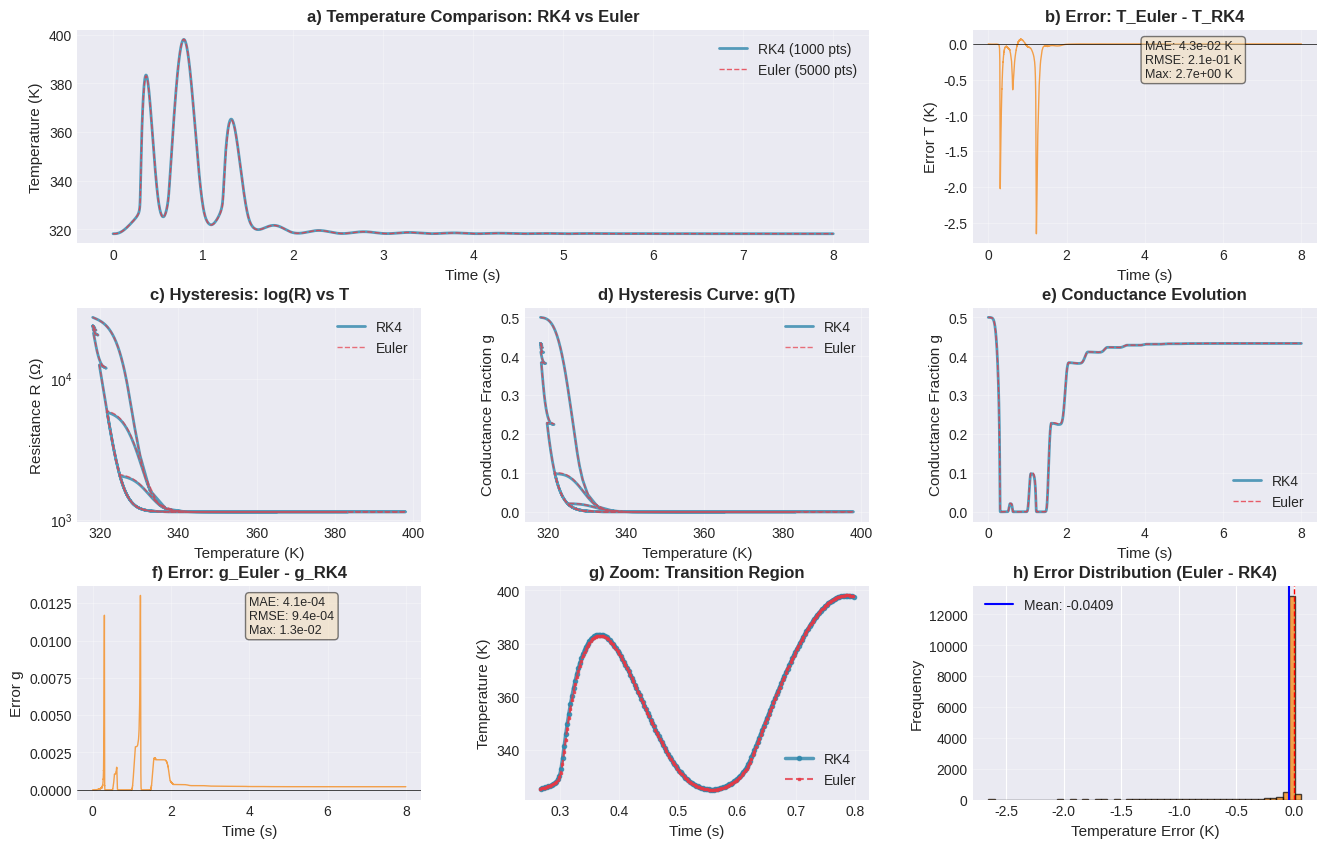
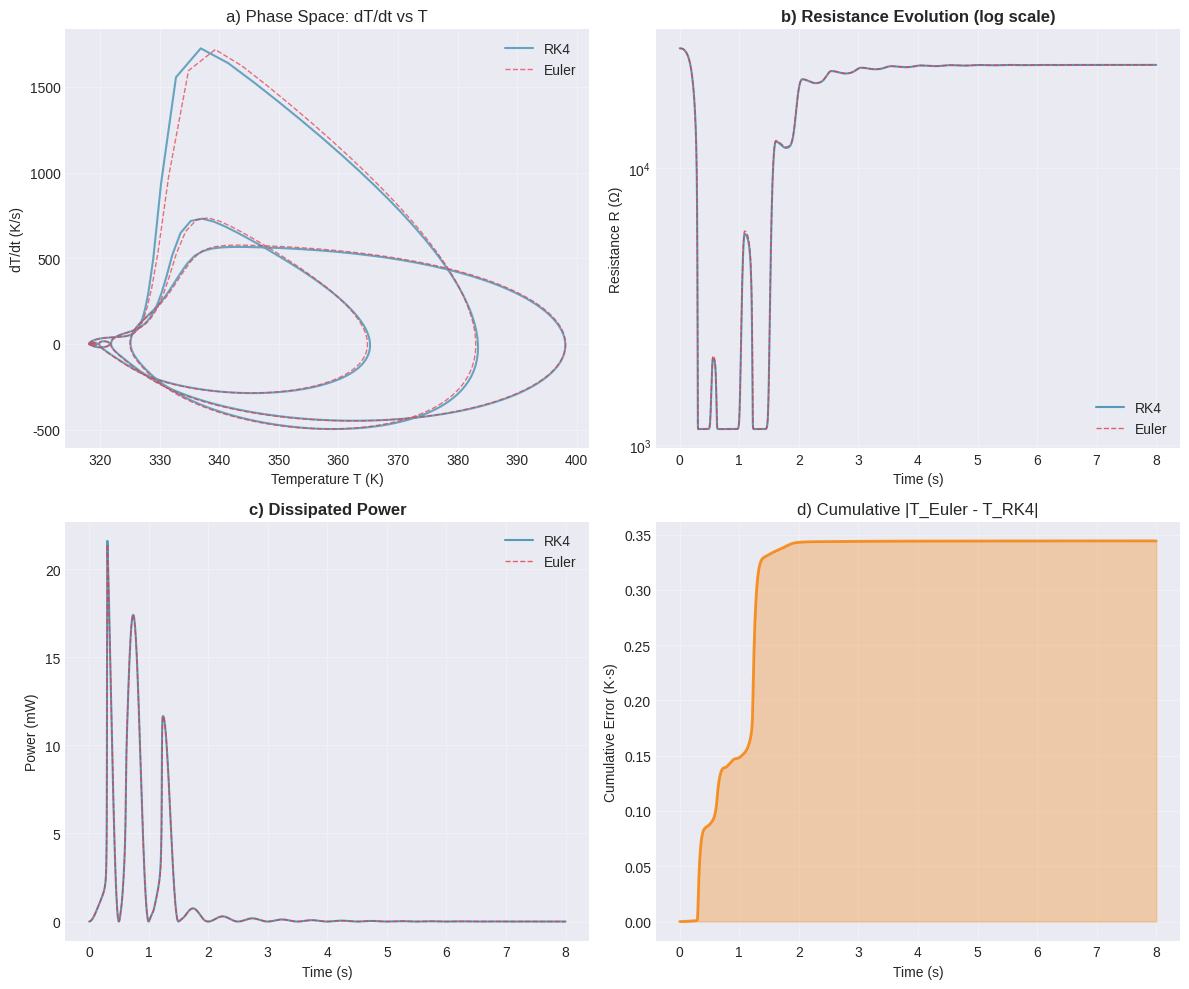
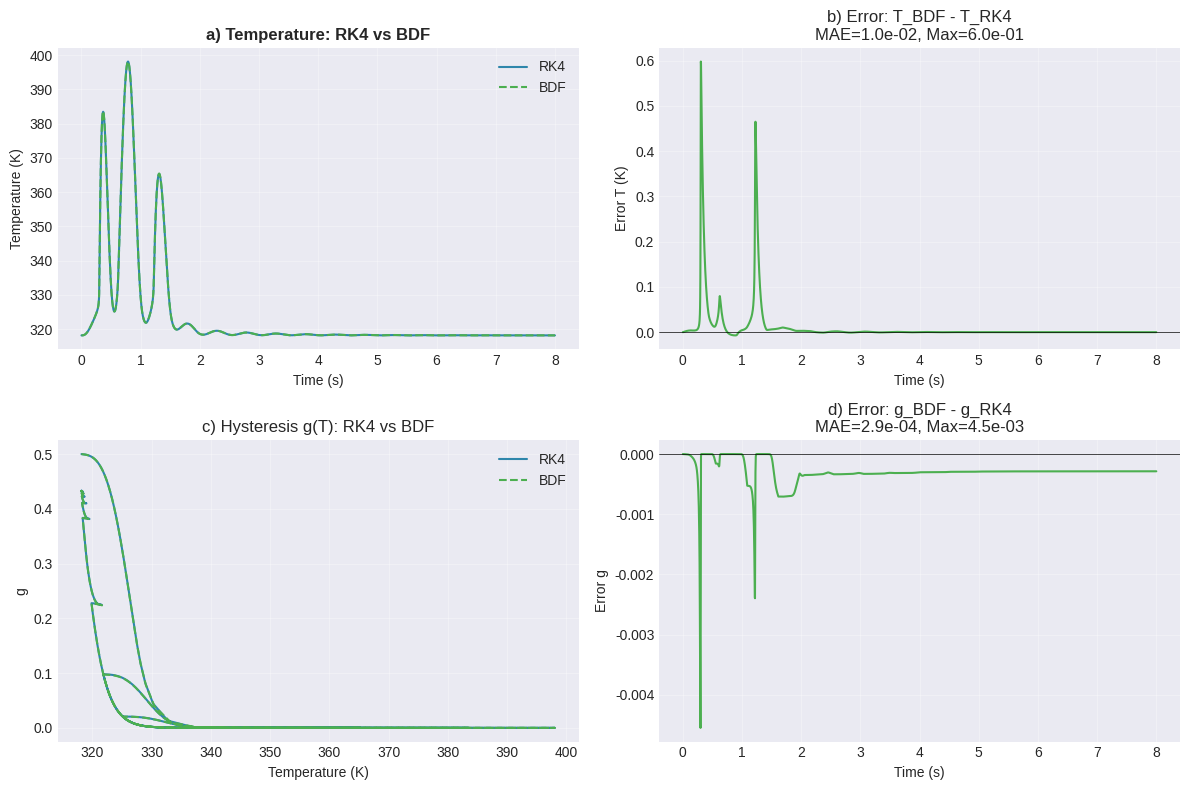
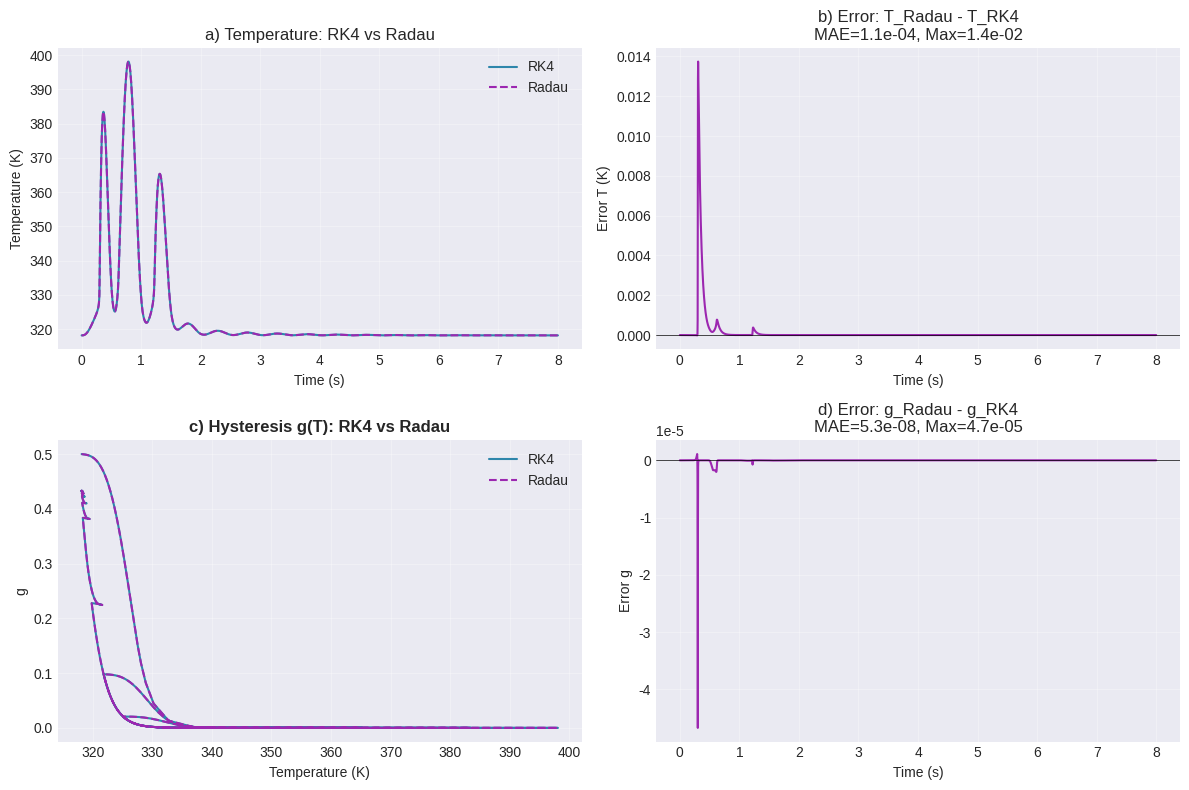

Here is the Python script that generated these plots, in order:
# -*- coding: utf-8 -*-
"""Figures 2 and 3 from the main article

Automatically generated by Colab.

"""

#Explicit Electrothermal LLP VO2 Model Reproducing Preisach Like Hysteresis for
#Memristive and Neuromorphic Devices

#Scientific Reports
#B. A. S. F. Sena 1,2,+,* and L. A. L. de Almeida1,+

#1 Federal University of ABC (UFABC), Center for Engineering, Modeling and
#Applied Social Sciences, Santo Andre, SP, 09210-580, Brazil

#2 Federal Institute of Sao Paulo (IFSP), Department of Electrical,
#São Paulo, SP, 01109-010, Brazil ˜

#* sena.bruno@ifsp.edu.br
#+ these authors contributed equally to this work


#This script reproduces Figures 2 and 3 from the main article,
#and Figures 1 and 2 from the Supplementary Information.

#This script was originally executed in a Google Colab environment;
#running it there is recommended for faster and smoother execution.

import os
import numpy as np
import matplotlib.pyplot as plt
from matplotlib.gridspec import GridSpec
from scipy.integrate import solve_ivp

# ───────── Helper: Save Figure with Verification ─────────
def save_figure_with_verification(filename, folder=None, dpi=300, bbox_inches='tight'):
    """
    Save current Matplotlib figure to 'folder/filename' and verify.

    Parameters
    ----------
    filename : str
        File name, e.g. 'vo2_comparison_main.png'
    folder : str or None
        Destination folder. If None, uses current working directory.
    dpi : int
        Resolution in dots per inch.
    bbox_inches : str
        Bounding box option for plt.savefig.
    """
    try:
        # Decide directory
        if folder is None:
            folder = os.getcwd()
        else:
            os.makedirs(folder, exist_ok=True)

        full_path = os.path.join(folder, filename)

        plt.savefig(full_path, dpi=dpi, bbox_inches=bbox_inches)

        if os.path.exists(full_path):
            file_size = os.path.getsize(full_path) / 1024.0  # KB
            print(f"  ✅ Saved: {filename}")
            print(f"     Path: {os.path.abspath(full_path)}")
            print(f"     Size: {file_size:.1f} KB")
            return True
        else:
            print(f"  ❌ Failed to save: {filename}")
            return False
    except Exception as e:
        print(f"  ❌ Error saving {filename}: {str(e)}")
        return False

# ───────── Material / Thermal Parameters ────────────────
params = dict(
    w=6.7,                  # Hysteresis width [K]
    Tc=320.75,              # Critical temperature [K]
    beta=0.25,              # Slope parameter [K^-1]
    gama=0.99,              # Proximity function parameter (gamma)
    C_th=1.0e-5,            # Thermal capacitance [J/K]
    G_th=2.0e-4,            # Thermal conductance [W/K]
    T_sub=273.15 + 45.0,    # Substrate temperature [K]
    R0=140.0 + 1000.0,      # Metallic phase resistance [Ω]
    E_a=0.22                # Activation energy [eV]
)

# Boltzmann constant [eV/K]
k_B = 8.617e-5
params['E_a_over_kB'] = params['E_a'] / k_B  # ≈ 2553 K

# ───────── LLP Proximity Function and Helpers ───────────
def ProFuncVO2(x, gama):
    """Proximity function P(x) for VO2 material."""
    return (1.0 - np.sin(gama * x)) * (1.0 + np.tanh(np.pi**2 - 2.0*np.pi*x)) / 2.0

# P(0) for the Tpr normalization
params['P0'] = ProFuncVO2(0.0, params['gama'])

def g_of_T(Tn, Tr, Tpr, delta, p):
    """
    LLP conductance fraction g(T) for a given LLP state.
    Used both for the 'true' update and clone-and-evaluate.
    """
    x    = (Tn - Tr) / Tpr
    Teff = Tn + Tpr * ProFuncVO2(x, p['gama'])
    return 0.5 + 0.5 * np.tanh(
        p['beta'] * (delta * p['w'] / 2.0 + p['Tc'] - Teff)
    )

def R_of_T(Tn, g_val, p):
    """Resistance as a function of temperature and conductance."""
    return 17.0 * g_val * np.exp(p['E_a_over_kB'] / Tn) + p['R0']

# ───────── Clone-and-Evaluate dT/dt ─────────────────────
def dTdt_clone(Tn, V2, delta_freeze, Tr_freeze, Tpr_freeze, p):
    """
    Temperature derivative with clone-and-evaluate LLP:
    g(T) is evaluated from a frozen LLP state.
    """
    g_clone = g_of_T(Tn, Tr_freeze, Tpr_freeze, delta_freeze, p)
    P = V2 / R_of_T(Tn, g_clone, p)
    return (P - p['G_th'] * (Tn - p['T_sub'])) / p['C_th']

def euler_step_clone(Tn, V2, h, delta_freeze, Tr_freeze, Tpr_freeze, p):
    """Explicit Euler method with clone-evaluated g(T)."""
    return Tn + h * dTdt_clone(Tn, V2, delta_freeze, Tr_freeze, Tpr_freeze, p)

def rk4_step_clone(Tn, Vn2, Vn1_2, h, delta_freeze, Tr_freeze, Tpr_freeze, p):
    """4th order Runge–Kutta with clone-evaluated g(T)."""
    V_mid2 = 0.5*(Vn2 + Vn1_2)
    k1 = dTdt_clone(Tn,             Vn2,    delta_freeze, Tr_freeze, Tpr_freeze, p)
    k2 = dTdt_clone(Tn + 0.5*h*k1,  V_mid2, delta_freeze, Tr_freeze, Tpr_freeze, p)
    k3 = dTdt_clone(Tn + 0.5*h*k2,  V_mid2, delta_freeze, Tr_freeze, Tpr_freeze, p)
    k4 = dTdt_clone(Tn + h*k3,      Vn1_2,  delta_freeze, Tr_freeze, Tpr_freeze, p)
    return Tn + (h/6.0)*(k1 + 2.0*k2 + 2.0*k3 + k4)

# ───────── Event-Driven Simulation with Clone-Eval ──────
def simulate_system(t, V, method='euler'):
    """
    Simulate the electrothermal LLP–VO2 system with
    event-driven LLP and clone-and-evaluate architecture.

    method: 'euler', 'rk4', 'bdf', or 'radau'
    """
    V2 = V**2

    # Allocate vectors
    T_state   = np.zeros_like(t, dtype=float)
    g         = np.zeros_like(t, dtype=float)
    R         = np.zeros_like(t, dtype=float)
    delta_vec = np.zeros_like(t, dtype=int)
    Tpr_vec   = np.zeros_like(t, dtype=float)

    # Initial condition: start at substrate temperature
    T_state[0] = params['T_sub']

    # ---- Initial LLP state ----
    delta = +1              # initial direction (heating)
    Tr    = T_state[0]      # initial reversal at T_sub
    g0    = 0.5             # initial fraction (can be refined)

    P0   = params['P0']
    beta = params['beta']

    # Consistent initial proximity scale, including P(0) normalization
    Tpr = (delta*params['w']/2.0 + params['Tc']
           - (1.0/beta)*np.arctanh(2.0*g0 - 1.0)
           - Tr) / P0

    # True g and R at n=0
    g[0] = g_of_T(T_state[0], Tr, Tpr, delta, params)
    R[0] = R_of_T(T_state[0], g[0], params)
    delta_vec[0] = delta
    Tpr_vec[0]   = Tpr

    # For reversal detection via sign of discrete derivative
    h = t[1] - t[0]
    deriv_prev = 0.0
    sign_prev  = 0  # sign of previous derivative

    # Time integration over macro-steps defined by t[]
    for n in range(1, len(t)):
        # ---- 1) Freeze LLP state at beginning of macro-step ----
        delta_freeze = delta
        Tr_freeze    = Tr
        Tpr_freeze   = Tpr

        t0 = t[n-1]
        t1 = t[n]

        if method == 'euler':
            # Single explicit Euler step with clone-eval
            T_state[n] = euler_step_clone(
                T_state[n-1], V2[n-1], h,
                delta_freeze, Tr_freeze, Tpr_freeze, params
            )

        elif method == 'rk4':
            # Single RK4 step with clone-eval
            T_state[n] = rk4_step_clone(
                T_state[n-1], V2[n-1], V2[n], h,
                delta_freeze, Tr_freeze, Tpr_freeze, params
            )

        elif method in ('bdf', 'radau'):
            # One macro-step [t0, t1] using SciPy stiff solvers,
            # freezing the LLP state during this interval.
            def rhs(t_loc, T_loc):
                # interpolate V^2 at the local solver time
                V2_loc = np.interp(t_loc, t, V2)
                dT = dTdt_clone(
                    T_loc[0], V2_loc,
                    delta_freeze, Tr_freeze, Tpr_freeze, params
                )
                # IMPORTANT: return 1D array, not scalar
                return np.array([dT])

            sol = solve_ivp(
                rhs,
                (t0, t1),
                y0=np.array([T_state[n-1]]),
                method='BDF' if method == 'bdf' else 'Radau',
                rtol=1e-6,
                atol=1e-9,
                vectorized=False
            )
            # Take the final value at t1 as the macro-step result
            T_state[n] = sol.y[0, -1]

        else:
            raise ValueError("Unknown method: choose 'euler', 'rk4', 'bdf', or 'radau'")

        # ---- 2) Event-driven LLP update at end of macro-step ----
        deriv = (T_state[n] - T_state[n-1]) / h
        if deriv > 0:
            sign_new = +1
        elif deriv < 0:
            sign_new = -1
        else:
            sign_new = 0

        # Detect genuine reversal: sign change between successive steps
        if (sign_new != 0) and (sign_prev != 0) and (sign_new != sign_prev):
            # Hard left anchoring at (T_{n-1}, g_{n-1})
            Tr = T_state[n-1]
            gr = g[n-1]
            delta = sign_new

            # Recompute Tpr using full formula with P(0)
            Tpr = (delta*params['w']/2.0 + params['Tc']
                   - (1.0/beta)*np.arctanh(2.0*gr - 1.0)
                   - Tr) / P0

        # Store updated direction and Tpr
        delta_vec[n] = delta
        Tpr_vec[n]   = Tpr

        # Compute true g and R at the new temperature using updated LLP state
        g[n] = g_of_T(T_state[n], Tr, Tpr, delta, params)
        R[n] = R_of_T(T_state[n], g[n], params)

        # Update derivative sign memory
        deriv_prev = deriv
        if sign_new != 0:
            sign_prev = sign_new

    return T_state, g, R, delta_vec, Tpr_vec

# ───────── Simulation + Analysis ────────────────────────
if __name__ == "__main__":

    print("="*70)
    print("VO2 THERMAL HYSTERESIS SIMULATION - WITH FILE VERIFICATION")
    print("="*70)

    current_dir = os.getcwd()
    print(f"\n📁 Working Directory: {current_dir}")
    print(f"📝 Python script: {os.path.abspath(__file__) if '__file__' in globals() else 'Interactive mode'}")

    # Directory for figures
    fig_dir = os.path.join(current_dir, "figuras_vo2")
    print(f"📸 Figures will be saved in: {fig_dir}")

    # Time and excitation
    t_rk4   = np.linspace(0, 8, 3000)    # RK4 macro-grid
    t_bdf   = t_rk4.copy()               # BDF on same macro-grid
    t_radau = t_rk4.copy()               # Radau on same macro-grid
    t_euler = np.linspace(0, 8, 15000)    # Euler macro-grid

    V_rk4   = 6.0*np.exp(-0.4*t_rk4)*np.sin(2.0*np.pi*t_rk4)
    V_bdf   = 6.0*np.exp(-0.4*t_bdf)*np.sin(2.0*np.pi*t_bdf)
    V_radau = 6.0*np.exp(-0.4*t_radau)*np.sin(2.0*np.pi*t_radau)
    V_euler = 6.0*np.exp(-0.4*t_euler)*np.sin(2.0*np.pi*t_euler)

    print("Running RK4 simulation...")
    T_rk4, g_rk4, R_rk4, delta_rk4, Tpr_rk4 = simulate_system(t_rk4, V_rk4, method='rk4')

    print("Running Euler simulation...")
    T_euler, g_euler, R_euler, delta_euler, Tpr_euler = simulate_system(t_euler, V_euler, method='euler')

    print("Running BDF simulation...")
    T_bdf, g_bdf, R_bdf, delta_bdf, Tpr_bdf = simulate_system(t_bdf, V_bdf, method='bdf')

    print("Running Radau simulation...")
    T_radau, g_radau, R_radau, delta_radau, Tpr_radau = simulate_system(t_radau, V_radau, method='radau')

    # ───────── Interpolation for Direct Comparison ──────
    T_rk4_interp_e = np.interp(t_euler, t_rk4, T_rk4)
    g_rk4_interp_e = np.interp(t_euler, t_rk4, g_rk4)

    # Errors Euler vs RK4 (on Euler time grid)
    error_T_e = T_euler - T_rk4_interp_e
    error_g_e = g_euler - g_rk4_interp_e

    MAE_T_e       = np.mean(np.abs(error_T_e))
    RMSE_T_e      = np.sqrt(np.mean(error_T_e**2))
    MAX_error_T_e = np.max(np.abs(error_T_e))

    MAE_g_e       = np.mean(np.abs(error_g_e))
    RMSE_g_e      = np.sqrt(np.mean(error_g_e**2))
    MAX_error_g_e = np.max(np.abs(error_g_e))

    # Errors BDF vs RK4 (same grid)
    error_T_b = T_bdf - T_rk4
    error_g_b = g_bdf - g_rk4

    MAE_T_b       = np.mean(np.abs(error_T_b))
    RMSE_T_b      = np.sqrt(np.mean(error_T_b**2))
    MAX_error_T_b = np.max(np.abs(error_T_b))

    MAE_g_b       = np.mean(np.abs(error_g_b))
    RMSE_g_b      = np.sqrt(np.mean(error_g_b**2))
    MAX_error_g_b = np.max(np.abs(error_g_b))

    # Errors Radau vs RK4 (same grid)
    error_T_r = T_radau - T_rk4
    error_g_r = g_radau - g_rk4

    MAE_T_r       = np.mean(np.abs(error_T_r))
    RMSE_T_r      = np.sqrt(np.mean(error_T_r**2))
    MAX_error_T_r = np.max(np.abs(error_T_r))

    MAE_g_r       = np.mean(np.abs(error_g_r))
    RMSE_g_r      = np.sqrt(np.mean(error_g_r**2))
    MAX_error_g_r = np.max(np.abs(error_g_r))

    # ───────── Comparative Plots: RK4 vs Euler ──────────
    plt.style.use('seaborn-v0_8-darkgrid')
    fig = plt.figure(figsize=(16, 10))
    gs = GridSpec(3, 3, figure=fig, hspace=0.3, wspace=0.3)

    # Custom colors
    color_rk4   = '#2E86AB'   # Blue
    color_euler = '#E63946'   # Red
    color_error = '#F77F00'   # Orange

    # Plot 1: Temperature vs Time
    ax1 = fig.add_subplot(gs[0, :2])
    ax1.plot(t_rk4, T_rk4, color=color_rk4, linewidth=2, label='RK4 (1000 pts)', alpha=0.8)
    ax1.plot(t_euler[::5], T_euler[::5], color=color_euler, linewidth=1,
             linestyle='--', label='Euler (5000 pts)', alpha=0.8)
    ax1.set_xlabel('Time (s)', fontsize=11)
    ax1.set_ylabel('Temperature (K)', fontsize=11)
    ax1.set_title('a) Temperature Comparison: RK4 vs Euler', fontsize=12, fontweight='bold')
    ax1.legend(fontsize=10, loc='upper right')
    ax1.grid(True, alpha=0.3)

    # Plot 2: Temperature Error (Euler - RK4)
    ax2 = fig.add_subplot(gs[0, 2])
    ax2.plot(t_euler, error_T_e, color=color_error, linewidth=1, alpha=0.7)
    ax2.axhline(y=0, color='black', linestyle='-', linewidth=0.5)
    ax2.set_xlabel('Time (s)', fontsize=11)
    ax2.set_ylabel('Error T (K)', fontsize=11)
    ax2.set_title('b) Error: T_Euler - T_RK4', fontsize=12, fontweight='bold')
    ax2.grid(True, alpha=0.3)
    # f'MAE: {MAE_T_e:.2e} K'  # Formato: 1.23e-04
    ax2.text(0.5, 0.95,
             f'MAE: {MAE_T_e:.1e} K\nRMSE: {RMSE_T_e:.1e} K\nMax: {MAX_error_T_e:.1e} K',
             transform=ax2.transAxes, fontsize=9, verticalalignment='top',
             bbox=dict(boxstyle='round', facecolor='wheat', alpha=0.5))

    # Plot 3: Hysteresis log(R) vs T
    ax3 = fig.add_subplot(gs[1, 0])
    ax3.semilogy(T_rk4, R_rk4, color=color_rk4, linewidth=2, label='RK4', alpha=0.8)
    ax3.semilogy(T_euler[::5], R_euler[::5], color=color_euler, linewidth=1,
                 linestyle='--', label='Euler', alpha=0.7)
    ax3.set_xlabel('Temperature (K)', fontsize=11)
    ax3.set_ylabel('Resistance R (Ω)', fontsize=11)
    ax3.set_title('c) Hysteresis: log(R) vs T', fontsize=12, fontweight='bold')
    ax3.legend(fontsize=10)
    ax3.grid(True, alpha=0.3)

    # Plot 4: Hysteresis g(T)
    ax4 = fig.add_subplot(gs[1, 1])
    ax4.plot(T_rk4, g_rk4, color=color_rk4, linewidth=2, label='RK4', alpha=0.8)
    ax4.plot(T_euler[::5], g_euler[::5], color=color_euler, linewidth=1,
             linestyle='--', label='Euler', alpha=0.7)
    ax4.set_xlabel('Temperature (K)', fontsize=11)
    ax4.set_ylabel('Conductance Fraction g', fontsize=11)
    ax4.set_title('d) Hysteresis Curve: g(T)', fontsize=12, fontweight='bold')
    ax4.legend(fontsize=10)
    ax4.grid(True, alpha=0.3)

    # Plot 5: Conductance vs Time
    ax5 = fig.add_subplot(gs[1, 2])
    ax5.plot(t_rk4, g_rk4, color=color_rk4, linewidth=2, label='RK4', alpha=0.8)
    ax5.plot(t_euler[::5], g_euler[::5], color=color_euler, linewidth=1,
             linestyle='--', label='Euler', alpha=0.8)
    ax5.set_xlabel('Time (s)', fontsize=11)
    ax5.set_ylabel('Conductance Fraction g', fontsize=11)
    ax5.set_title('e) Conductance Evolution', fontsize=12, fontweight='bold')
    ax5.legend(fontsize=10)
    ax5.grid(True, alpha=0.3)

    # Plot 6: Conductance Error (Euler - RK4)
    ax6 = fig.add_subplot(gs[2, 0])
    ax6.plot(t_euler, error_g_e, color=color_error, linewidth=1, alpha=0.7)
    ax6.axhline(y=0, color='black', linestyle='-', linewidth=0.5)
    ax6.set_xlabel('Time (s)', fontsize=11)
    ax6.set_ylabel('Error g', fontsize=11)
    ax6.set_title('f) Error: g_Euler - g_RK4', fontsize=12, fontweight='bold')
    ax6.grid(True, alpha=0.3)
    ax6.text(0.5, 0.95,
             f'MAE: {MAE_g_e:.1e}\nRMSE: {RMSE_g_e:.1e}\nMax: {MAX_error_g_e:.1e}',
             transform=ax6.transAxes, fontsize=9, verticalalignment='top',
             bbox=dict(boxstyle='round', facecolor='wheat', alpha=0.5))

    # Plot 7: Zoom in Critical Region
    ax7 = fig.add_subplot(gs[2, 1])
    idx_start, idx_end = 100, 300
    ax7.plot(t_rk4[idx_start:idx_end], T_rk4[idx_start:idx_end],
             color=color_rk4, linewidth=2.5, label='RK4',
             marker='o', markersize=3, alpha=0.8)
    ax7.plot(t_euler[idx_start*5:idx_end*5:5], T_euler[idx_start*5:idx_end*5:5],
             color=color_euler, linewidth=1.5, linestyle='--', label='Euler',
             marker='s', markersize=2, alpha=0.8)
    ax7.set_xlabel('Time (s)', fontsize=11)
    ax7.set_ylabel('Temperature (K)', fontsize=11)
    ax7.set_title('g) Zoom: Transition Region', fontsize=12, fontweight='bold')
    ax7.legend(fontsize=10)
    ax7.grid(True, alpha=0.3)

    # Plot 8: Error Histogram (Euler - RK4)
    ax8 = fig.add_subplot(gs[2, 2])
    ax8.hist(error_T_e, bins=50, color=color_error, alpha=0.7, edgecolor='black')
    ax8.axvline(x=0, color='red', linestyle='--', linewidth=1)
    ax8.axvline(x=np.mean(error_T_e), color='blue', linestyle='-', linewidth=1.5,
                label=f'Mean: {np.mean(error_T_e):.4f}')
    ax8.set_xlabel('Temperature Error (K)', fontsize=11)
    ax8.set_ylabel('Frequency', fontsize=11)
    ax8.set_title('h) Error Distribution (Euler - RK4)', fontsize=12, fontweight='bold')
    ax8.legend(fontsize=10)
    ax8.grid(True, alpha=0.3, axis='y')

    plt.tight_layout()

    print("Saving main comparison figure (RK4 vs Euler)...")
    save_figure_with_verification('vo2_comparison_main.png', folder=fig_dir)
    plt.show()

    # ───────── Detailed Statistical Analysis ─────────────
    print("\n" + "="*70)
    print("COMPARATIVE ANALYSIS: RK4 vs EULER (LLP Clone-and-Evaluate)")
    print("="*70)

    print("\n📊 TEMPERATURE STATISTICS (RK4):")
    print(f"    - Minimum: {T_rk4.min():.4f} K ({T_rk4.min()-273.15:.2f}°C)")
    print(f"    - Maximum: {T_rk4.max():.4f} K ({T_rk4.max()-273.15:.2f}°C)")
    print(f"    - Mean:    {T_rk4.mean():.4f} K ({T_rk4.mean()-273.15:.2f}°C)")
    print(f"    - Std Dev: {T_rk4.std():.4f} K")

    print("\n📊 TEMPERATURE STATISTICS (Euler):")
    print(f"    - Minimum: {T_euler.min():.4f} K ({T_euler.min()-273.15:.2f}°C)")
    print(f"    - Maximum: {T_euler.max():.4f} K ({T_euler.max()-273.15:.2f}°C)")
    print(f"    - Mean:    {T_euler.mean():.4f} K ({T_euler.mean()-273.15:.2f}°C)")
    print(f"    - Std Dev: {T_euler.std():.4f} K")

    print("\n📈 ERROR METRICS (Euler vs RK4):")
    print(f"  Temperature:")
    print(f"    - MAE:  {MAE_T_e:.6f} K")
    print(f"    - RMSE: {RMSE_T_e:.6f} K")
    print(f"    - Max:  {MAX_error_T_e:.6f} K")
    delta_T_mean = np.mean(np.abs(T_rk4 - params['T_sub']))
    if delta_T_mean > 0:
        print(f"    - Relative mean error (vs ΔT from T_sub): "
              f"{100.0*MAE_T_e/delta_T_mean:.2f}%")
    print(f"  Conductance:")
    print(f"    - MAE:  {MAE_g_e:.8f}")
    print(f"    - RMSE: {RMSE_g_e:.8f}")
    print(f"    - Max:  {MAX_error_g_e:.8f}")
    if np.mean(g_rk4) != 0:
        print(f"    - Relative mean error: {100.0*MAE_g_e/np.mean(g_rk4):.2f}%")

    print("\n⚙️ COMPUTATIONAL EFFICIENCY (macro-level):")
    print(f"  RK4:")
    print(f"    - Points: {len(t_rk4)}")
    print(f"    - Step size: {t_rk4[1]-t_rk4[0]:.6f} s")
    print(f"    - f evaluations per step: 4")
    print(f"    - Total f evaluations: {len(t_rk4)*4}")
    print(f"  Euler:")
    print(f"    - Points: {len(t_euler)}")
    print(f"    - Step size: {t_euler[1]-t_euler[0]:.6f} s")
    print(f"    - f evaluations per step: 1")
    print(f"    - Total f evaluations: {len(t_euler)*1}")
    print(f"  BDF:")
    print(f"    - Macro-steps: {len(t_bdf)}")
    print(f"    - Step size (macro): {t_bdf[1]-t_bdf[0]:.6f} s")
    print(f"    - Internal f evaluations: solver-dependent (solve_ivp-BDF)")
    print(f"  Radau:")
    print(f"    - Macro-steps: {len(t_radau)}")
    print(f"    - Step size (macro): {t_radau[1]-t_radau[0]:.6f} s")
    print(f"    - Internal f evaluations: solver-dependent (solve_ivp-Radau)")

    print("\n🔄 HYSTERESIS ANALYSIS:")
    print(f"  Number of detected reversals:")
    print(f"    - RK4:   {np.sum(np.diff(delta_rk4) != 0)}")
    print(f"    - Euler: {np.sum(np.diff(delta_euler) != 0)}")
    print(f"    - BDF:   {np.sum(np.diff(delta_bdf) != 0)}")
    print(f"    - Radau: {np.sum(np.diff(delta_radau) != 0)}")
    print(f"  Estimated hysteresis width in g:")
    print(f"    - RK4:   {g_rk4.max() - g_rk4.min():.6f}")
    print(f"    - Euler: {g_euler.max() - g_euler.min():.6f}")
    print(f"    - BDF:   {g_bdf.max() - g_bdf.min():.6f}")
    print(f"    - Radau: {g_radau.max() - g_radau.min():.6f}")

    # ───────── Additional Plot: Phase Analysis (RK4 vs Euler) ─────
    fig2, axes = plt.subplots(2, 2, figsize=(12, 10))

    dTdt_rk4   = np.diff(T_rk4) / (t_rk4[1] - t_rk4[0])
    dTdt_euler = np.diff(T_euler) / (t_euler[1] - t_euler[0])

    axes[0, 0].plot(T_rk4[:-1], dTdt_rk4, color=color_rk4, linewidth=1.5,
                    label='RK4', alpha=0.7)
    axes[0, 0].plot(T_euler[:-1:5], dTdt_euler[::5], color=color_euler,
                    linewidth=1.0, linestyle='--', label='Euler', alpha=0.7)
    axes[0, 0].set_xlabel('Temperature T (K)')
    axes[0, 0].set_ylabel('dT/dt (K/s)')
    axes[0, 0].set_title('a) Phase Space: dT/dt vs T')
    axes[0, 0].legend()
    axes[0, 0].grid(True, alpha=0.3)

    axes[0, 1].semilogy(t_rk4, R_rk4, color=color_rk4, linewidth=1.5,
                        label='RK4', alpha=0.8)
    axes[0, 1].semilogy(t_euler[::5], R_euler[::5], color=color_euler,
                        linewidth=1.0, linestyle='--', label='Euler', alpha=0.8)
    axes[0, 1].set_xlabel('Time (s)')
    axes[0, 1].set_ylabel('Resistance R (Ω)')
    axes[0, 1].set_title('b) Resistance Evolution (log scale)', fontsize=12, fontweight='bold')
    axes[0, 1].legend()
    axes[0, 1].grid(True, alpha=0.3)

    P_rk4   = V_rk4**2 / R_rk4
    P_euler = V_euler**2 / R_euler
    axes[1, 0].plot(t_rk4, P_rk4*1000.0, color=color_rk4, linewidth=1.5,
                    label='RK4', alpha=0.8)
    axes[1, 0].plot(t_euler[::5], P_euler[::5]*1000.0, color=color_euler,
                    linewidth=1.0, linestyle='--', label='Euler', alpha=0.8)
    axes[1, 0].set_xlabel('Time (s)')
    axes[1, 0].set_ylabel('Power (mW)')
    axes[1, 0].set_title('c) Dissipated Power', fontsize=12, fontweight='bold')
    axes[1, 0].legend()
    axes[1, 0].grid(True, alpha=0.3)

    cumulative_error = np.cumsum(np.abs(error_T_e)) * (t_euler[1] - t_euler[0])
    axes[1, 1].plot(t_euler, cumulative_error, color=color_error,
                    linewidth=2.0, alpha=0.8)
    axes[1, 1].set_xlabel('Time (s)')
    axes[1, 1].set_ylabel('Cumulative Error (K·s)')
    axes[1, 1].set_title('d) Cumulative |T_Euler - T_RK4|')
    axes[1, 1].grid(True, alpha=0.3)
    axes[1, 1].fill_between(t_euler, 0, cumulative_error,
                            alpha=0.3, color=color_error)

    plt.tight_layout()

    print("Saving phase analysis figure...")
    save_figure_with_verification('vo2_phase_analysis.png', folder=fig_dir)
    plt.show()

    # ───────── Extra Plot: BDF vs RK4 ────────────────────
    fig3, axb = plt.subplots(2, 2, figsize=(12, 8))
    color_bdf = '#4CAF50'  # green

    axb[0, 0].plot(t_rk4, T_rk4, color=color_rk4, label='RK4')
    axb[0, 0].plot(t_bdf, T_bdf, color=color_bdf, linestyle='--', label='BDF')
    axb[0, 0].set_xlabel('Time (s)')
    axb[0, 0].set_ylabel('Temperature (K)')
    axb[0, 0].set_title('a) Temperature: RK4 vs BDF', fontsize=12, fontweight='bold')
    axb[0, 0].legend()
    axb[0, 0].grid(True, alpha=0.3)

    axb[0, 1].plot(t_rk4, error_T_b, color=color_bdf)
    axb[0, 1].axhline(0, color='black', linewidth=0.5)
    axb[0, 1].set_xlabel('Time (s)')
    axb[0, 1].set_ylabel('Error T (K)')
    axb[0, 1].set_title(f'b) Error: T_BDF - T_RK4\nMAE={MAE_T_b:.1e}, Max={MAX_error_T_b:.1e}')
    axb[0, 1].grid(True, alpha=0.3)

    axb[1, 0].plot(T_rk4, g_rk4, color=color_rk4, label='RK4')
    axb[1, 0].plot(T_bdf, g_bdf, color=color_bdf, linestyle='--', label='BDF')
    axb[1, 0].set_xlabel('Temperature (K)')
    axb[1, 0].set_ylabel('g')
    axb[1, 0].set_title('c) Hysteresis g(T): RK4 vs BDF')
    axb[1, 0].legend()
    axb[1, 0].grid(True, alpha=0.3)

    axb[1, 1].plot(t_rk4, error_g_b, color=color_bdf)
    axb[1, 1].axhline(0, color='black', linewidth=0.5)
    axb[1, 1].set_xlabel('Time (s)')
    axb[1, 1].set_ylabel('Error g')
    axb[1, 1].set_title(f'd) Error: g_BDF - g_RK4\nMAE={MAE_g_b:.1e}, Max={MAX_error_g_b:.1e}')
    axb[1, 1].grid(True, alpha=0.3)

    plt.tight_layout()

    print("Saving BDF comparison figure...")
    save_figure_with_verification('vo2_bdf_comparison.png', folder=fig_dir)
    plt.show()

    # ───────── Extra Plot: Radau vs RK4 ──────────────────
    fig4, axr = plt.subplots(2, 2, figsize=(12, 8))
    color_radau = '#9C27B0'  # purple

    axr[0, 0].plot(t_rk4, T_rk4, color=color_rk4, label='RK4')
    axr[0, 0].plot(t_radau, T_radau, color=color_radau, linestyle='--', label='Radau')
    axr[0, 0].set_xlabel('Time (s)')
    axr[0, 0].set_ylabel('Temperature (K)')
    axr[0, 0].set_title('a) Temperature: RK4 vs Radau')
    axr[0, 0].legend()
    axr[0, 0].grid(True, alpha=0.3)

    axr[0, 1].plot(t_rk4, error_T_r, color=color_radau)
    axr[0, 1].axhline(0, color='black', linewidth=0.5)
    axr[0, 1].set_xlabel('Time (s)')
    axr[0, 1].set_ylabel('Error T (K)')
    axr[0, 1].set_title(f'b) Error: T_Radau - T_RK4\nMAE={MAE_T_r:.1e}, Max={MAX_error_T_r:.1e}')
    axr[0, 1].grid(True, alpha=0.3)

    axr[1, 0].plot(T_rk4, g_rk4, color=color_rk4, label='RK4')
    axr[1, 0].plot(T_radau, g_radau, color=color_radau, linestyle='--', label='Radau')
    axr[1, 0].set_xlabel('Temperature (K)')
    axr[1, 0].set_ylabel('g')
    axr[1, 0].set_title('c) Hysteresis g(T): RK4 vs Radau', fontsize=12, fontweight='bold')
    axr[1, 0].legend()
    axr[1, 0].grid(True, alpha=0.3)

    axr[1, 1].plot(t_rk4, error_g_r, color=color_radau)
    axr[1, 1].axhline(0, color='black', linewidth=0.5)
    axr[1, 1].set_xlabel('Time (s)')
    axr[1, 1].set_ylabel('Error g')
    axr[1, 1].set_title(f'd) Error: g_Radau - g_RK4\nMAE={MAE_g_r:.1e}, Max={MAX_error_g_r:.1e}')
    axr[1, 1].grid(True, alpha=0.3)

    plt.tight_layout()

    print("Saving Radau comparison figure...")
    save_figure_with_verification('vo2_radau_comparison.png', folder=fig_dir)
    plt.show()

    print("\n✅ CONCLUSION:")
    print(f"  Euler (fine grid), BDF and Radau all track RK4 with very small errors.")
    print(f"  For a fixed budget of f-evaluations, RK4 remains very efficient;")
    print(f"  BDF and Radau are attractive when the dynamics become stiff or when")
    print(f"  coupling this LLP–VO2 block into larger SPICE-like electrothermal circuits.")
    print("="*70)
    print(f"\n📁 Figures saved in: {fig_dir}")
    print(f"   - vo2_comparison_main.png")
    print(f"   - vo2_phase_analysis.png")
    print(f"   - vo2_bdf_comparison.png")
    print(f"   - vo2_radau_comparison.png")
